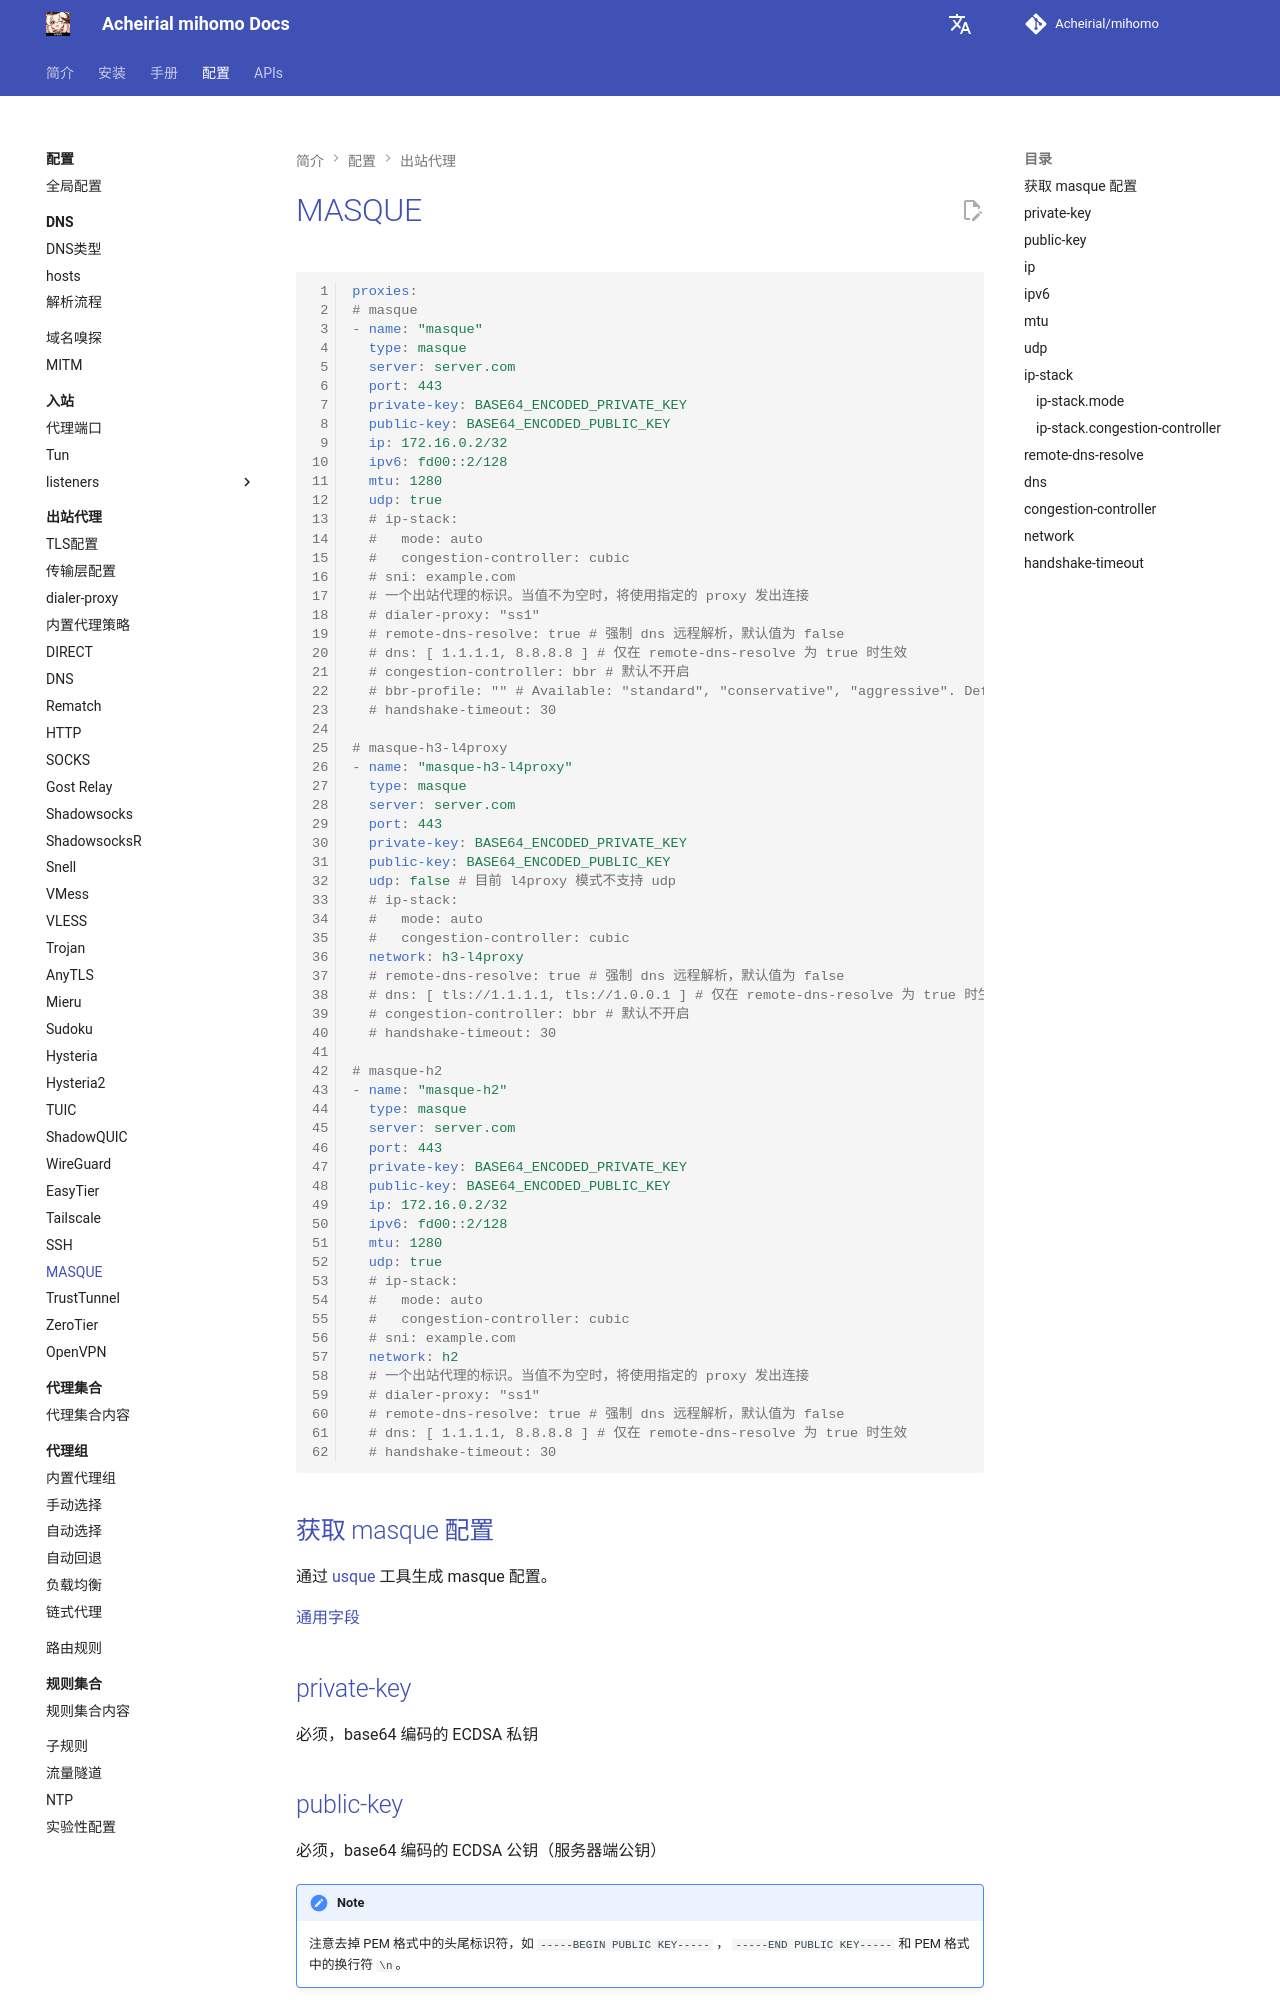

repository: Acheirial/mihomo · page: config/proxies/masque/index.html · generator: mkdocs

# MASQUE

```{.yaml linenums="1"}
proxies:
# masque
- name: "masque"
  type: masque
  server: server.com
  port: 443
  private-key: BASE64_ENCODED_PRIVATE_KEY
  public-key: BASE64_ENCODED_PUBLIC_KEY
  ip: 172.16.0.2/32
  ipv6: fd00::2/128
  mtu: 1280
  udp: true
  # ip-stack:
  #   mode: auto
  #   congestion-controller: cubic
  # sni: example.com
  # 一个出站代理的标识。当值不为空时，将使用指定的 proxy 发出连接
  # dialer-proxy: "ss1"
  # remote-dns-resolve: true # 强制 dns 远程解析，默认值为 false
  # dns: [ 1.1.1.1, 8.8.8.8 ] # 仅在 remote-dns-resolve 为 true 时生效
  # congestion-controller: bbr # 默认不开启
  # bbr-profile: "" # Available: "standard", "conservative", "aggressive". Default: "standard"
  # handshake-timeout: 30

# masque-h3-l4proxy
- name: "masque-h3-l4proxy"
  type: masque
  server: server.com
  port: 443
  private-key: BASE64_ENCODED_PRIVATE_KEY
  public-key: BASE64_ENCODED_PUBLIC_KEY
  udp: false # 目前 l4proxy 模式不支持 udp
  # ip-stack:
  #   mode: auto
  #   congestion-controller: cubic
  network: h3-l4proxy
  # remote-dns-resolve: true # 强制 dns 远程解析，默认值为 false
  # dns: [ tls://1.1.1.1, tls://1.0.0.1 ] # 仅在 remote-dns-resolve 为 true 时生效
  # congestion-controller: bbr # 默认不开启
  # handshake-timeout: 30
